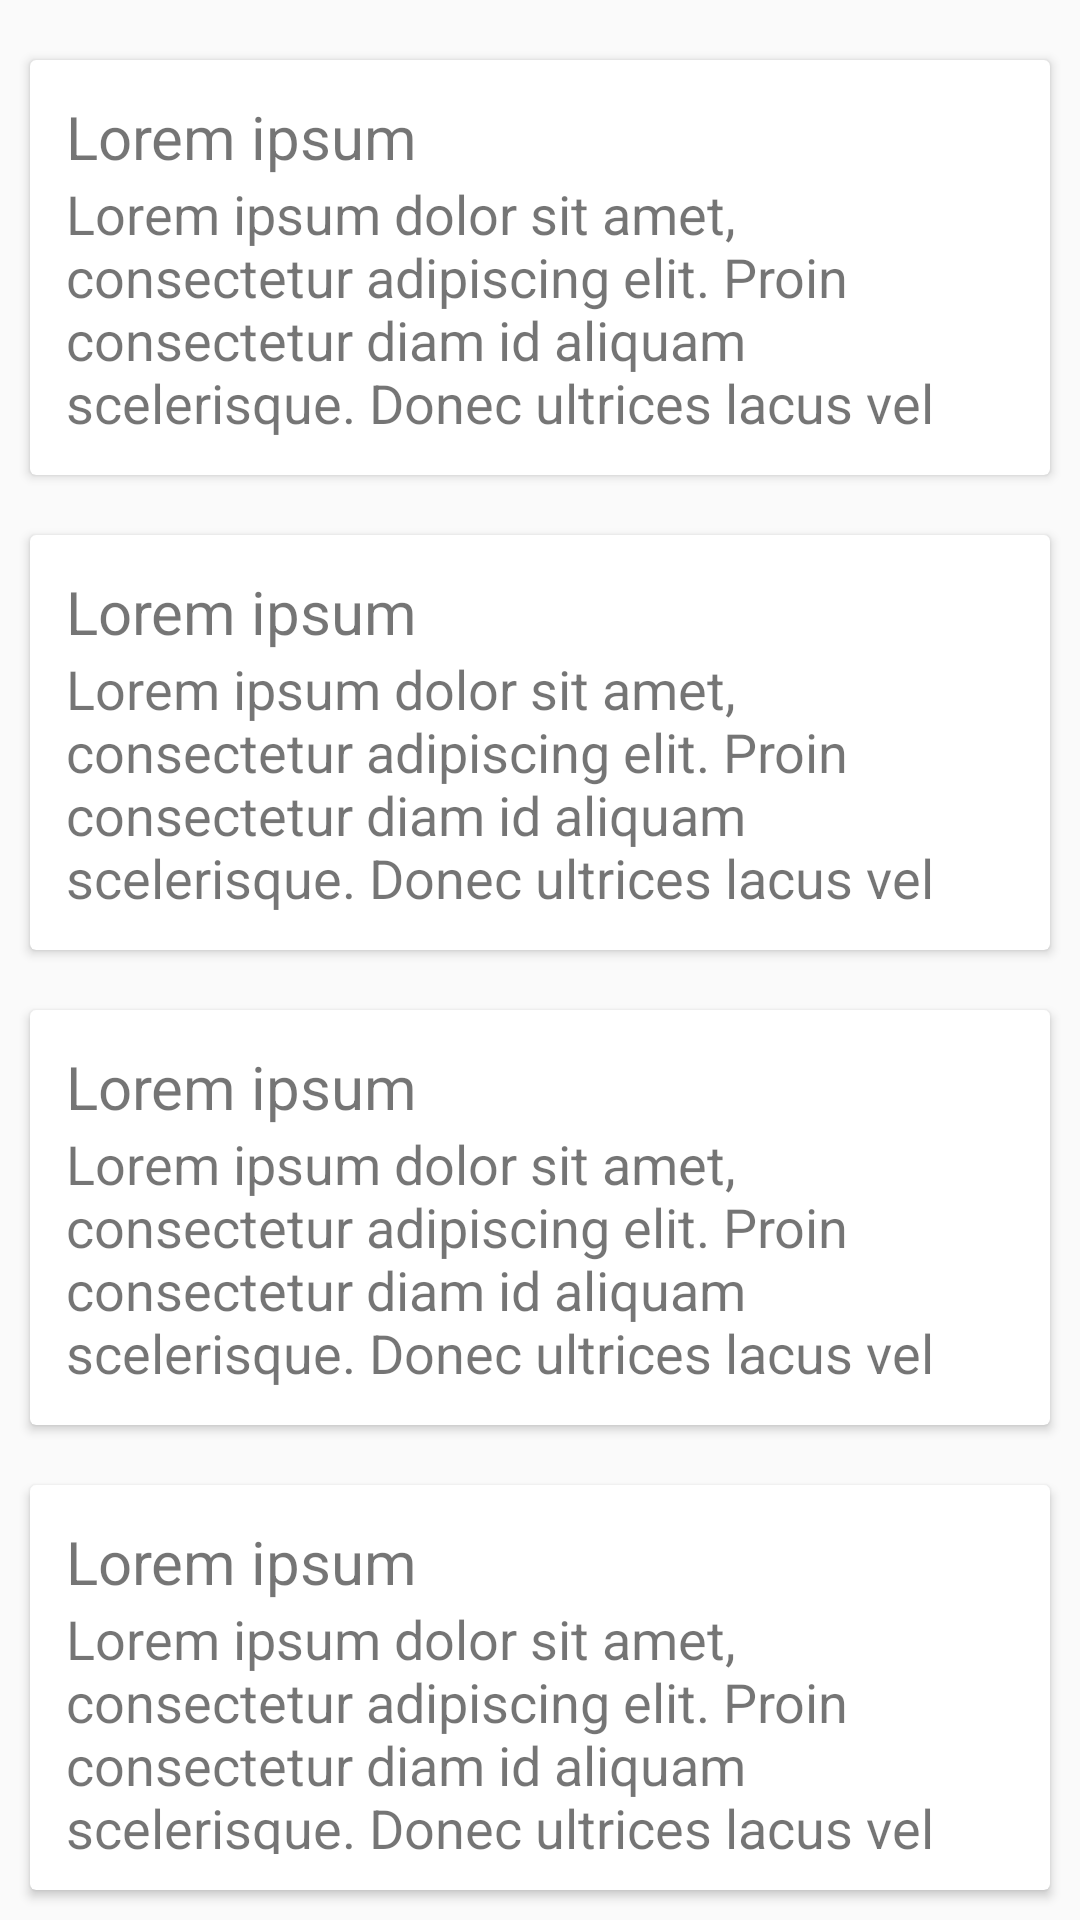

Reconstruct the res/layout file that produces this screen, plus the resources it refers to.
<!-- AndroidManifest.xml: application theme AppTheme -->
<!-- res/layout/content.xml -->
<LinearLayout xmlns:android="http://schemas.android.com/apk/res/android"
    android:layout_width="match_parent"
    android:layout_height="match_parent"
    android:orientation="vertical"
    android:paddingTop="10dp">

    <include layout="@layout/card_layout" />

    <include layout="@layout/card_layout" />

    <include layout="@layout/card_layout" />

    <include layout="@layout/card_layout" />

    <include layout="@layout/card_layout" />

</LinearLayout>
<!-- res/layout/card_layout.xml (included above) -->
<?xml version="1.0" encoding="utf-8"?>

<androidx.cardview.widget.CardView xmlns:android="http://schemas.android.com/apk/res/android"
    android:layout_width="match_parent"
    android:layout_height="wrap_content"
    android:layout_margin="10dp">
    <LinearLayout
        android:layout_width="match_parent"
        android:layout_height="wrap_content"
        android:orientation="vertical"
        android:padding="12dp">

        <TextView
            android:layout_width="match_parent"
            android:layout_height="wrap_content"
            android:text="Lorem ipsum"
            android:textSize="20sp"/>

        <TextView
            android:layout_width="match_parent"
            android:layout_height="wrap_content"
            android:text="@string/text_content"
            android:textSize="18sp"/>

    </LinearLayout>

</androidx.cardview.widget.CardView>
<!-- resources referenced by this layout -->
<resources>
  <string name="text_content">Lorem ipsum dolor sit amet, consectetur adipiscing elit. Proin consectetur diam id aliquam scelerisque. Donec ultrices lacus vel </string>
  <style name="AppTheme" parent="Theme.AppCompat.Light.DarkActionBar">
          
          <item name="colorPrimary">@color/colorPrimary</item>
          <item name="colorPrimaryDark">@color/colorPrimaryDark</item>
          <item name="colorAccent">@color/colorAccent</item>
          <item name="windowActionBar">false</item>
          <item name="windowNoTitle">true</item>
      </style>
  <!-- not gathered from this repository: default colours our renderer supplied (Android Studio template values) -->
  <color name="colorPrimary">#FF6200EE</color>
  <color name="colorPrimaryDark">#FF3700B3</color>
  <color name="colorAccent">#FF03DAC5</color>
</resources>
